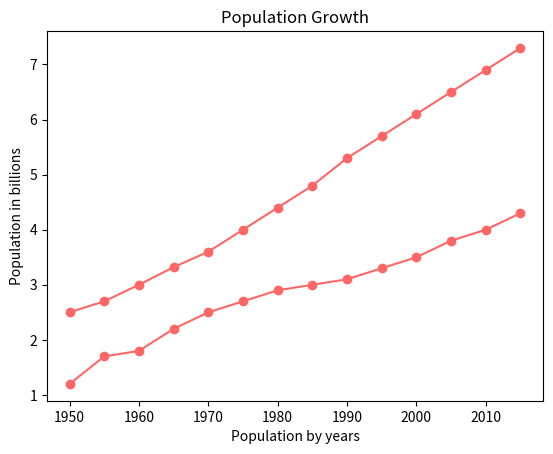

Generate this figure with matplotlib:
import matplotlib.pyplot as plt

years =  [1950, 1955, 1960, 1965, 1970, 1975, 1980, 1985, 1990, 1995, 2000, 
          2005, 2010, 2015]

pops =  [2.5, 2.7, 3.0, 3.32, 3.6, 4.0, 4.4, 4.8, 5.3, 5.7, 6.1, 6.5, 6.9, 7.3]

deaths = [1.2, 1.7, 1.8, 2.2, 2.5, 2.7, 2.9, 3, 3.1, 3.3, 3.5, 3.8, 4.0, 4.3]



# plt.plot(years, pops, '--', color=(255/255, 100/255, 100/255))
# plt.plot(years, deaths, color=(.6, .6, 1))

plt.ylabel("Population in billions")
plt.xlabel("Population by years")
plt.title("Population Growth")

lines = plt.plot(years, pops, years, deaths)
plt.grid = (True)

plt.setp(lines, color=(1, .4, .4), marker=("o"))

plt.show()